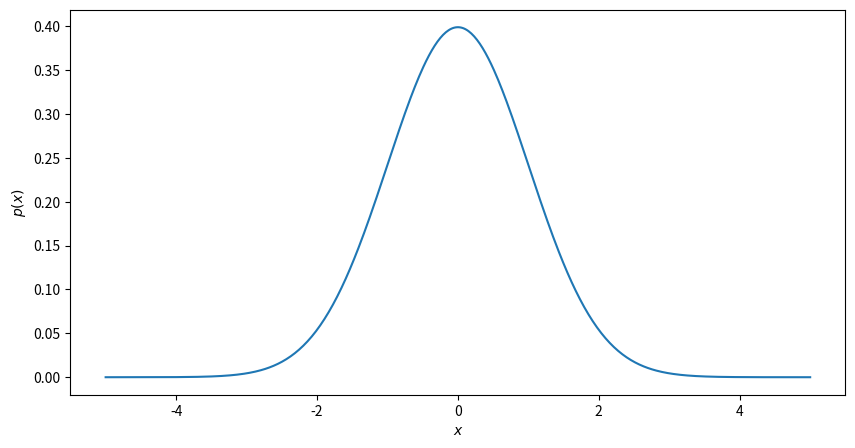
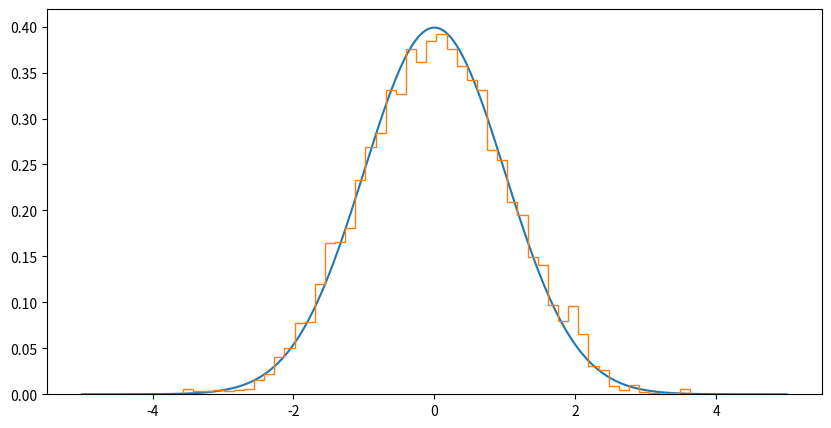

Generate these figures, in order, with matplotlib: (Note: this script raises an exception after producing the figures.)
import numpy as np
import matplotlib.pyplot as plt
from scipy.stats import norm
%matplotlib inline 

def P_C():
    return 0.5

def P_R(C):
    return 0.2 if C == False else 0.8

def P_S(C):
    return 0.5 if C == False else 0.1

def P_W(R, S):
    if R == False:
        return 0.0 if S == False else 0.9
    else:
        return 0.9 if S == False else 0.99

##CORRECT ANSWER##

# print('i:', 'C', 'R', 'S', 'W')
# print('--------')

samples = []

for i in range(1000):
    C = np.random.rand() < P_C()
    R = np.random.rand() < P_R(C)
    S = np.random.rand() < P_S(C)
    W = np.random.rand() < P_W(R, S)

    # Alternatively
    # C = np.random.choice([True, False], p=[P_C(), 1.0-P_C()])
    # R = np.random.choice([True, False], p=[P_R(C), 1.0-P_R(C)])
    # S = np.random.choice([True, False], p=[P_S(C), 1.0-P_S(C)])
    # W = np.random.choice([True, False], p=[P_W(R, S), 1.0-P_W(R, S)])
    
    samples.append([C,R,S,W])
    
    # print(f'{i}:', C, R, S, W)

##CORRECT ANSWER##

##CORRECT ANSWER##

samples = np.array(samples)
print('P(C) ~= ', np.mean(samples[:, 0]))
print('P(R) ~= ', np.mean(samples[:, 1]))
print('P(S) ~= ', np.mean(samples[:, 2]))
print('P(W) ~= ', np.mean(samples[:, 3]))

wet_grass_samples = samples[samples[:, 3]]

print('Number of samples where the grass is wet: ', len(wet_grass_samples))
print('P(C | W)) ~= ', np.mean(wet_grass_samples[:, 0]))
print('P(R | W)) ~= ', np.mean(wet_grass_samples[:, 1]))
print('P(S | W)) ~= ', np.mean(wet_grass_samples[:, 2]))

##CORRECT ANSWER##


##CORRECT ANSWER##

def gaussian_pdf(mu, sigma):
    return lambda x: 1.0 / (np.sqrt(2 * np.pi * sigma**2)) * np.exp(-(x - mu)**2 / (2 * sigma**2))

#true_pdf = gaussian_pdf(mu=true_mean, sigma=np.sqrt(true_variance))

def gaussian_mixture_pdf(mu_1, sigma_1, mixing_weight_1, mu_2, sigma_2, mixing_weight_2):
    gaussian1 = gaussian_pdf(mu_1, sigma_1)
    gaussian2 = gaussian_pdf(mu_2, sigma_2)
    return lambda x: mixing_weight_1 * gaussian1(x) + mixing_weight_2 * gaussian2(x)

#true_pdf = gaussian_mixture_pdf(2.0, 0.5, 1.0, -2.0, 0.5, 1.0)


# used for the optional part of exercise 3
def uniform_pdf(min_x, max_x):
    return lambda x: np.logical_and(min_x < x, x < max_x) * 1.0 / (max_x - min_x)

#true_pdf = uniform_pdf(min_x=-2.0, max_x=2.0)

##CORRECT ANSWER##

true_mean = 0.0
true_variance = 1.0

z = np.linspace(-5.0, 5.0, 500)
true_pdf = gaussian_pdf(mu=true_mean, sigma=np.sqrt(true_variance))

plt.figure(figsize=(10,5))
plt.plot(z, true_pdf(z))
plt.xlabel('$x$')
plt.ylabel('$p(x)$')
plt.show()

def plot_samples(true_pdf, samples_list):
    assert len(samples_list) <= 20, "Number of samples too high! Please call this function with a maximum of 20 samples."
    for i in range(1, len(samples_list)):
        plt.figure(figsize=(10,5))
        plt.plot(z, true_pdf(z))
        for sample in samples_list[:i-1]:
            plt.axvline(sample, c='green')
        plt.axvline(samples_list[i-1], c='red')
        plt.show()

def plot_samples_histogram(true_pdf, samples_list):
    plt.figure(figsize=(10,5))
    plt.plot(z, true_pdf(z))
    plt.hist(samples_list, density=True, histtype='step', bins=50)
    plt.show()

##CORRECT ANSWER##

proposal_variance = 0.25

# initial sample value
sample_value = 0.0

samples_list = []
num_samples = 10000
for i in range(num_samples):
    proposed_sample_value = np.random.normal(loc=sample_value, scale=np.sqrt(proposal_variance))
    
    acceptance_prob = min(1, true_pdf(proposed_sample_value) / true_pdf(sample_value))
    
    if np.random.rand() <= acceptance_prob:
        sample_value = proposed_sample_value
    samples_list.append(sample_value)
    
#plot_samples(true_pdf, samples_list)
plot_samples_histogram(true_pdf, samples_list)

print('Mean of sample:', np.mean(samples_list))
print('Variance of sample:', np.var(samples_list))

##CORRECT ANSWER##

import pymc as pm
import arviz as az

n = 50
true_w0 = 6
true_w1 = 2
true_sigma = 1

x = np.linspace(0, 1, n)
y = true_w0 + true_w1*x + np.random.normal(scale=true_sigma, size=n)

##CORRECT ANSWER##

plt.figure(figsize=(5,5))
plt.scatter(x, y, marker='x')
plt.plot(x, true_w0 + true_w1*x, c='r')
plt.xlabel('$x$')
plt.ylabel('$y$')
plt.show()

##CORRECT ANSWER##

num_samples = 1000
model = pm.Model()

with model:
    # Defining our priors
    w0 = pm.Normal('w0', mu=0, sigma=20)
    w1 = pm.Normal('w1', mu=0, sigma=20)
    sigma = pm.Uniform('sigma', lower=0, upper=20)

    y_est = w0 + w1*x # auxiliary variables

    likelihood = pm.Normal('y', mu=y_est, sigma=sigma, observed=y)
    
    # inference
    sampler = pm.NUTS() # Hamiltonian MCMC with No U-Turn Sampler 
    # or alternatively
    # sampler = pm.Metropolis()
    
    idata = pm.sample(num_samples, step=sampler, progressbar=True, cores=2, chains=2)
    

##CORRECT ANSWER##

plt.figure(figsize=(5, 5))
plt.hist(idata.posterior['w0'][0], 25, histtype='step')
plt.xlabel('$w_0$')
plt.show()

plt.figure(figsize=(5, 5))
plt.hist(idata.posterior['w1'][0], 25, histtype='step')
plt.xlabel('$w_1$')
plt.show()

plt.figure(figsize=(5, 5))
plt.hist2d(idata.posterior['w0'][0], idata.posterior['w1'][0], 25)
plt.xlabel('$w_0$')
plt.ylabel('$w_1$')
plt.show()

plt.figure(figsize=(5, 5))
plt.hist(idata.posterior['sigma'][0], 25, histtype='step')
plt.xlabel('$\sigma$')
plt.show()


# pm.traceplot(trace)
##CORRECT ANSWER##

az.plot_trace(idata, combined=True)
az.plot_trace(idata,legend=True)

az.summary(idata, round_to=2)